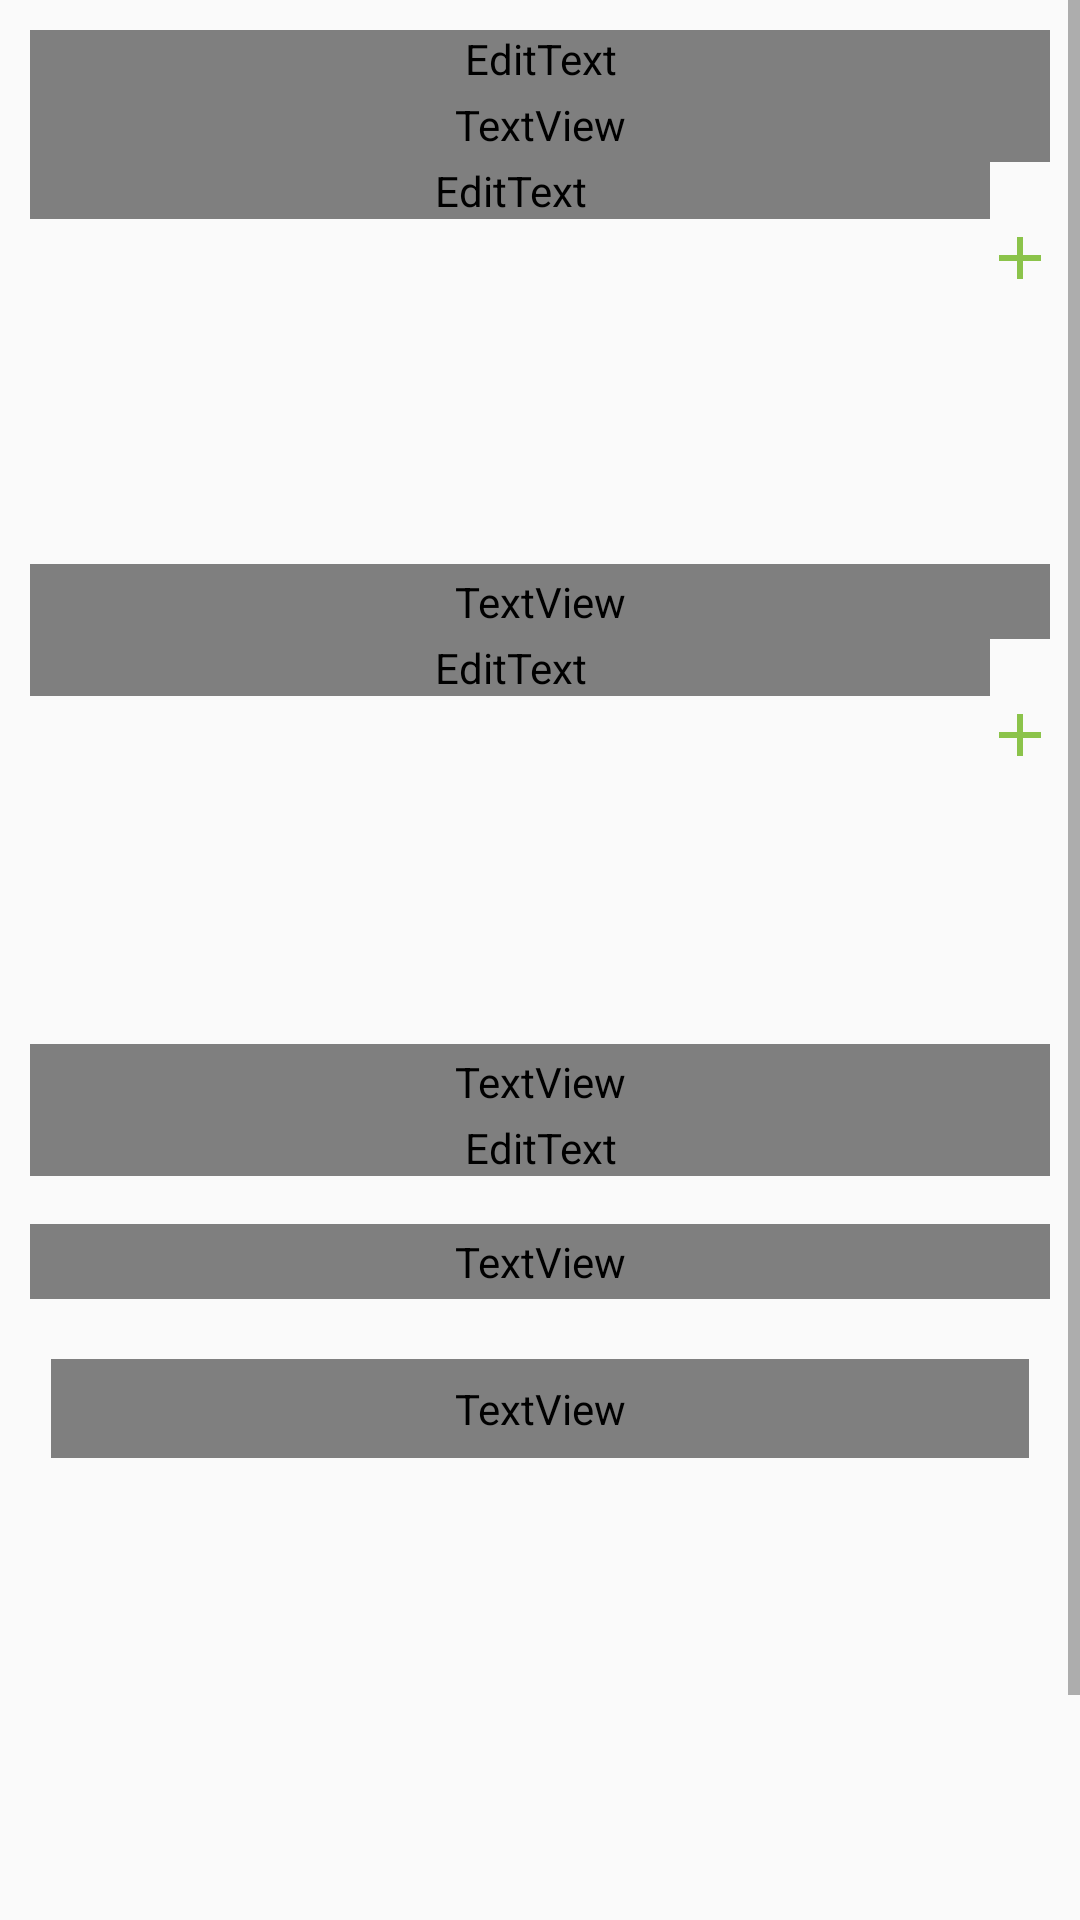

Write the Android layout XML for this screen, with the resource values it uses.
<!-- AndroidManifest.xml: application theme AppTheme -->
<!-- res/layout/fragment_new_recipe.xml -->
<?xml version="1.0" encoding="utf-8"?>
<FrameLayout xmlns:android="http://schemas.android.com/apk/res/android"
    xmlns:tools="http://schemas.android.com/tools"
    android:layout_width="match_parent"
    android:layout_height="match_parent"
    xmlns:app="http://schemas.android.com/apk/res-auto"
    tools:context=".fragments.NewRecipeFragment">

    <ScrollView
        android:layout_width="fill_parent"
        android:layout_height="fill_parent">
        <androidx.constraintlayout.widget.ConstraintLayout
            android:layout_width="match_parent"
            android:layout_height="match_parent"
            android:padding="10dp">

            <EditText
                android:id="@+id/edit_text_new_recipe"
                android:layout_width="match_parent"
                android:layout_height="wrap_content"
                android:hint="Recipe name"
                android:maxLines="1"
                android:textColor="@color/colorPrimary"
                android:inputType="text"
                android:fontFamily="@font/robotoslab_bold"
                app:layout_constraintTop_toTopOf="parent"
                app:layout_constraintRight_toRightOf="parent"
                app:layout_constraintLeft_toLeftOf="parent" />

            <TextView
                android:padding="3dp"
                android:id="@+id/label_ingredientes"
                android:layout_width="match_parent"
                android:layout_height="wrap_content"
                android:fontFamily="@font/robotoslab_bold"
                android:background="@color/colorPrimary"
                android:textColor="@android:color/white"
                android:text="Ingredients"
                app:layout_constraintTop_toBottomOf="@id/edit_text_new_recipe"
                app:layout_constraintRight_toRightOf="parent"
                app:layout_constraintLeft_toLeftOf="parent"/>

            <com.google.android.material.textfield.TextInputLayout
                android:id="@+id/new_ingredient_text_container"
                android:layout_width="320dp"
                android:layout_height="wrap_content"
                android:textColorHint="@android:color/white"
                app:layout_constraintTop_toBottomOf="@+id/label_ingredientes"
                app:layout_constraintLeft_toLeftOf="parent">

                <EditText
                    android:id="@+id/edit_text_add_ingredient"
                    android:fontFamily="@font/robotoslab_bold"
                    android:layout_width="match_parent"
                    android:layout_height="wrap_content"
                    android:textColor="@color/colorPrimary"
                    android:hint="Enter new Ingredient"
                    android:textColorHint="@color/colorPrimary"
                    android:inputType="text"
                    android:maxLines="1"/>
            </com.google.android.material.textfield.TextInputLayout>
            <ImageView
                android:layout_marginTop="20dp"
                android:src="@drawable/ic_add_green_24dp"
                android:id="@+id/image_view_add_ingredient"
                android:layout_width="wrap_content"
                android:layout_height="match_parent"
                app:layout_constraintTop_toBottomOf="@+id/label_ingredientes"
                app:layout_constraintRight_toRightOf="parent"
                app:layout_constraintLeft_toRightOf="@+id/new_ingredient_text_container" />

            <androidx.recyclerview.widget.RecyclerView
                android:id="@+id/recycler_view_ingredients"
                android:layout_width="match_parent"
                android:layout_height="90dp"
                app:layout_constraintTop_toBottomOf="@id/new_ingredient_text_container"
                android:layout_marginTop="10dp"
                app:layout_constraintRight_toRightOf="parent"
                app:layout_constraintLeft_toLeftOf="parent" />

            <TextView
                android:id="@+id/label_steps"
                android:padding="3dp"
                android:fontFamily="@font/robotoslab_bold"
                android:layout_width="match_parent"
                android:layout_height="wrap_content"
                android:background="@color/colorPrimary"
                android:textColor="@android:color/white"
                android:text="Steps"
                app:layout_constraintTop_toBottomOf="@+id/recycler_view_ingredients"
                app:layout_constraintRight_toRightOf="parent"
                app:layout_constraintLeft_toLeftOf="parent"
                android:layout_marginTop="15dp"
                />


            <com.google.android.material.textfield.TextInputLayout
                android:id="@+id/new_step_text_container"
                android:layout_width="320dp"
                android:layout_height="wrap_content"
                android:textColorHint="@android:color/white"
                app:layout_constraintTop_toBottomOf="@+id/label_steps"
                app:layout_constraintLeft_toLeftOf="parent">

                <EditText
                    android:id="@+id/edit_text_add_step"
                    android:fontFamily="@font/robotoslab_bold"
                    android:layout_width="match_parent"
                    android:layout_height="wrap_content"
                    android:textColor="@color/colorPrimary"
                    android:hint="Enter new Step"
                    android:textColorHint="@color/colorPrimary"
                    android:inputType="text"
                    android:maxLines="1"/>
            </com.google.android.material.textfield.TextInputLayout>
            <ImageView
                android:layout_marginTop="20dp"
                android:src="@drawable/ic_add_green_24dp"
                android:id="@+id/image_view_add_step"
                android:layout_width="wrap_content"
                android:layout_height="wrap_content"
                app:layout_constraintTop_toBottomOf="@+id/label_steps"
                app:layout_constraintRight_toRightOf="parent"
                app:layout_constraintLeft_toRightOf="@+id/new_step_text_container" />


            <androidx.recyclerview.widget.RecyclerView
                android:layout_marginTop="10dp"
                android:id="@+id/recycler_view_steps"
                android:layout_width="match_parent"
                android:layout_height="90dp"
                app:layout_constraintTop_toBottomOf="@+id/new_step_text_container"
                app:layout_constraintRight_toRightOf="parent"
                app:layout_constraintLeft_toLeftOf="parent"/>


            <TextView
                android:id="@+id/label_recipe_description"
                android:layout_marginTop="16dp"
                android:layout_width="match_parent"
                android:layout_height="wrap_content"
                app:layout_constraintTop_toBottomOf="@+id/recycler_view_steps"
                android:padding="3dp"
                android:fontFamily="@font/robotoslab_bold"
                android:background="@color/colorPrimary"
                android:textColor="@android:color/white"
                android:text="Recipe Description" />

            <EditText
                android:id="@+id/edit_text_recipe_description"
                android:layout_width="match_parent"
                android:layout_height="wrap_content"
                android:hint="Enter Description"
                android:lines="5"
                android:minLines="2"
                android:maxLines="10"
                android:scrollbars="vertical"
                android:textColor="@color/colorPrimary"
                android:inputType="textCapSentences|textNoSuggestions|textMultiLine"
                android:fontFamily="@font/robotoslab_bold"
                app:layout_constraintTop_toBottomOf="@+id/label_recipe_description"
                app:layout_constraintRight_toRightOf="parent"
                app:layout_constraintLeft_toLeftOf="parent" />

            <TextView
                android:id="@+id/label_recipe_image"
                android:layout_marginTop="16dp"
                android:layout_width="match_parent"
                android:layout_height="wrap_content"
                app:layout_constraintTop_toBottomOf="@+id/edit_text_recipe_description"
                android:padding="3dp"
                android:fontFamily="@font/robotoslab_bold"
                android:background="@color/colorPrimary"
                android:textColor="@android:color/white"
                android:text="Recipe Image"
                />

            <TextView
                android:id="@+id/text_view_add_image"
                android:layout_width="match_parent"
                android:layout_height="wrap_content"
                android:src="@drawable/ic_image_green_24dp"
                app:layout_constraintRight_toRightOf="parent"
                app:layout_constraintRight_toLeftOf="parent"
                android:fontFamily="@font/robotoslab_bold"
                android:background="@drawable/roundbutton"
                android:textColor="@android:color/white"
                android:text="Add Image"
                android:layout_marginTop="20dp"
                android:padding="7dp"
                android:textAlignment="center"
                android:layout_marginRight="7dp"
                android:layout_marginLeft="7dp"
                app:layout_constraintTop_toBottomOf="@id/label_recipe_image" />

            <ImageView
                android:id="@+id/image_view_recipe_image"
                android:layout_width="120dp"
                android:layout_height="120dp"
                android:layout_marginTop="40dp"
                app:layout_constraintRight_toRightOf="parent"
                app:layout_constraintLeft_toLeftOf="parent"
                app:layout_constraintTop_toBottomOf="@+id/text_view_add_image"
                />

            <Button
                android:id="@+id/button_save_recipe"
                android:layout_width="match_parent"
                android:layout_height="match_parent"
                android:layout_marginTop="20dp"
                android:background="@drawable/roundbutton"
                android:fontFamily="@font/robotoslab_bold"
                android:text="Save"
                android:layout_marginBottom="30dp"
                android:textColor="@android:color/white"
                app:layout_constraintBottom_toBottomOf="parent"
                app:layout_constraintTop_toBottomOf="@+id/image_view_recipe_image"
                app:layout_constraintVertical_bias="0.4"
                tools:layout_editor_absoluteX="10dp" />

        </androidx.constraintlayout.widget.ConstraintLayout>

    </ScrollView>


</FrameLayout>
<!-- resources referenced by this layout -->
<resources>
  <color name="colorPrimary">#8BC34A</color>
  <!-- drawable ic_add_green_24dp (drawable) -->
  <vector android:height="24dp" android:tint="#8BC34A"
      android:viewportHeight="24.0" android:viewportWidth="24.0"
      android:width="24dp" xmlns:android="http://schemas.android.com/apk/res/android">
      <path android:fillColor="#FF000000" android:pathData="M19,13h-6v6h-2v-6H5v-2h6V5h2v6h6v2z"/>
  </vector>
  <!-- drawable ic_image_green_24dp (drawable) -->
  <vector android:height="24dp" android:tint="#8BC34A"
      android:viewportHeight="24.0" android:viewportWidth="24.0"
      android:width="24dp" xmlns:android="http://schemas.android.com/apk/res/android">
      <path android:fillColor="#FF000000" android:pathData="M21,19V5c0,-1.1 -0.9,-2 -2,-2H5c-1.1,0 -2,0.9 -2,2v14c0,1.1 0.9,2 2,2h14c1.1,0 2,-0.9 2,-2zM8.5,13.5l2.5,3.01L14.5,12l4.5,6H5l3.5,-4.5z"/>
  </vector>
  <style name="AppTheme" parent="Theme.AppCompat.Light.NoActionBar">
          
          <item name="colorPrimary">@color/colorPrimary</item>
          <item name="colorPrimaryDark">@color/colorPrimaryDark</item>
          <item name="colorAccent">@color/colorAccent</item>
      </style>
  <color name="colorPrimaryDark">#689F38</color>
  <color name="colorAccent">#4CAF50</color>
</resources>
